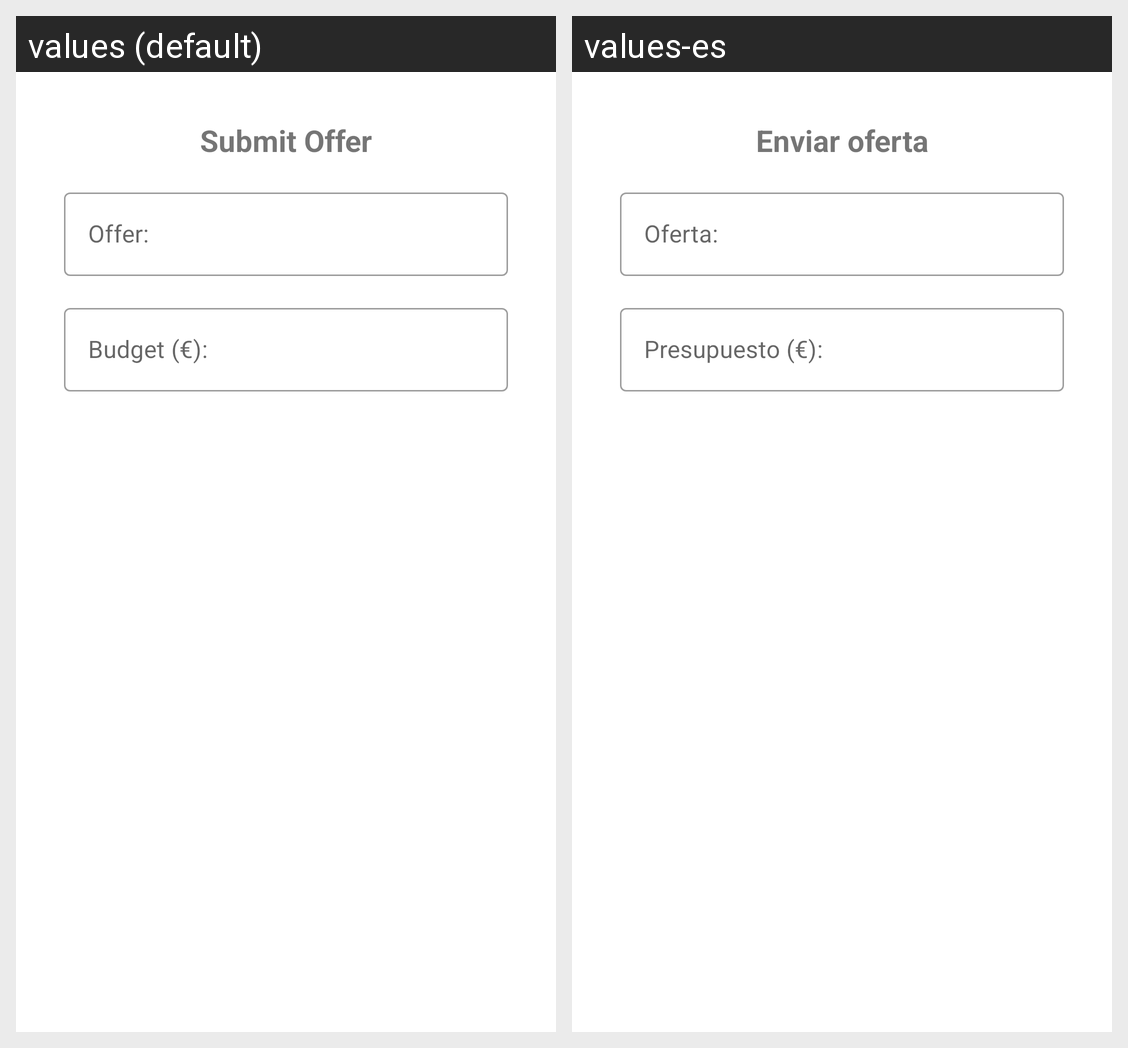

Here is an Android app screen in its default locale and in the app's own translations. Write out the translated-string differences for the strings that appear on this screen.
Android screen res/layout/dialog_submit_offer.xml rendered under 2 locales, left to right: values (default), values-es. Device: Nexus 5 (rendered at 1080×1920; each locale shown at half size, 540×960, under a caption strip naming it); theme Theme.FreelancerFinder.
Strings drawn on this screen, with the default value and each locale's value (text and hints the layout hard-codes, and strings that could not be matched under every locale, appear in the picture but are not listed):

submit_offer
  values: Submit Offer
  values-es: Enviar oferta

offer_description
  values: Offer:
  values-es: Oferta:

submit_budget
  values: Budget (€):
  values-es: Presupuesto (€):
